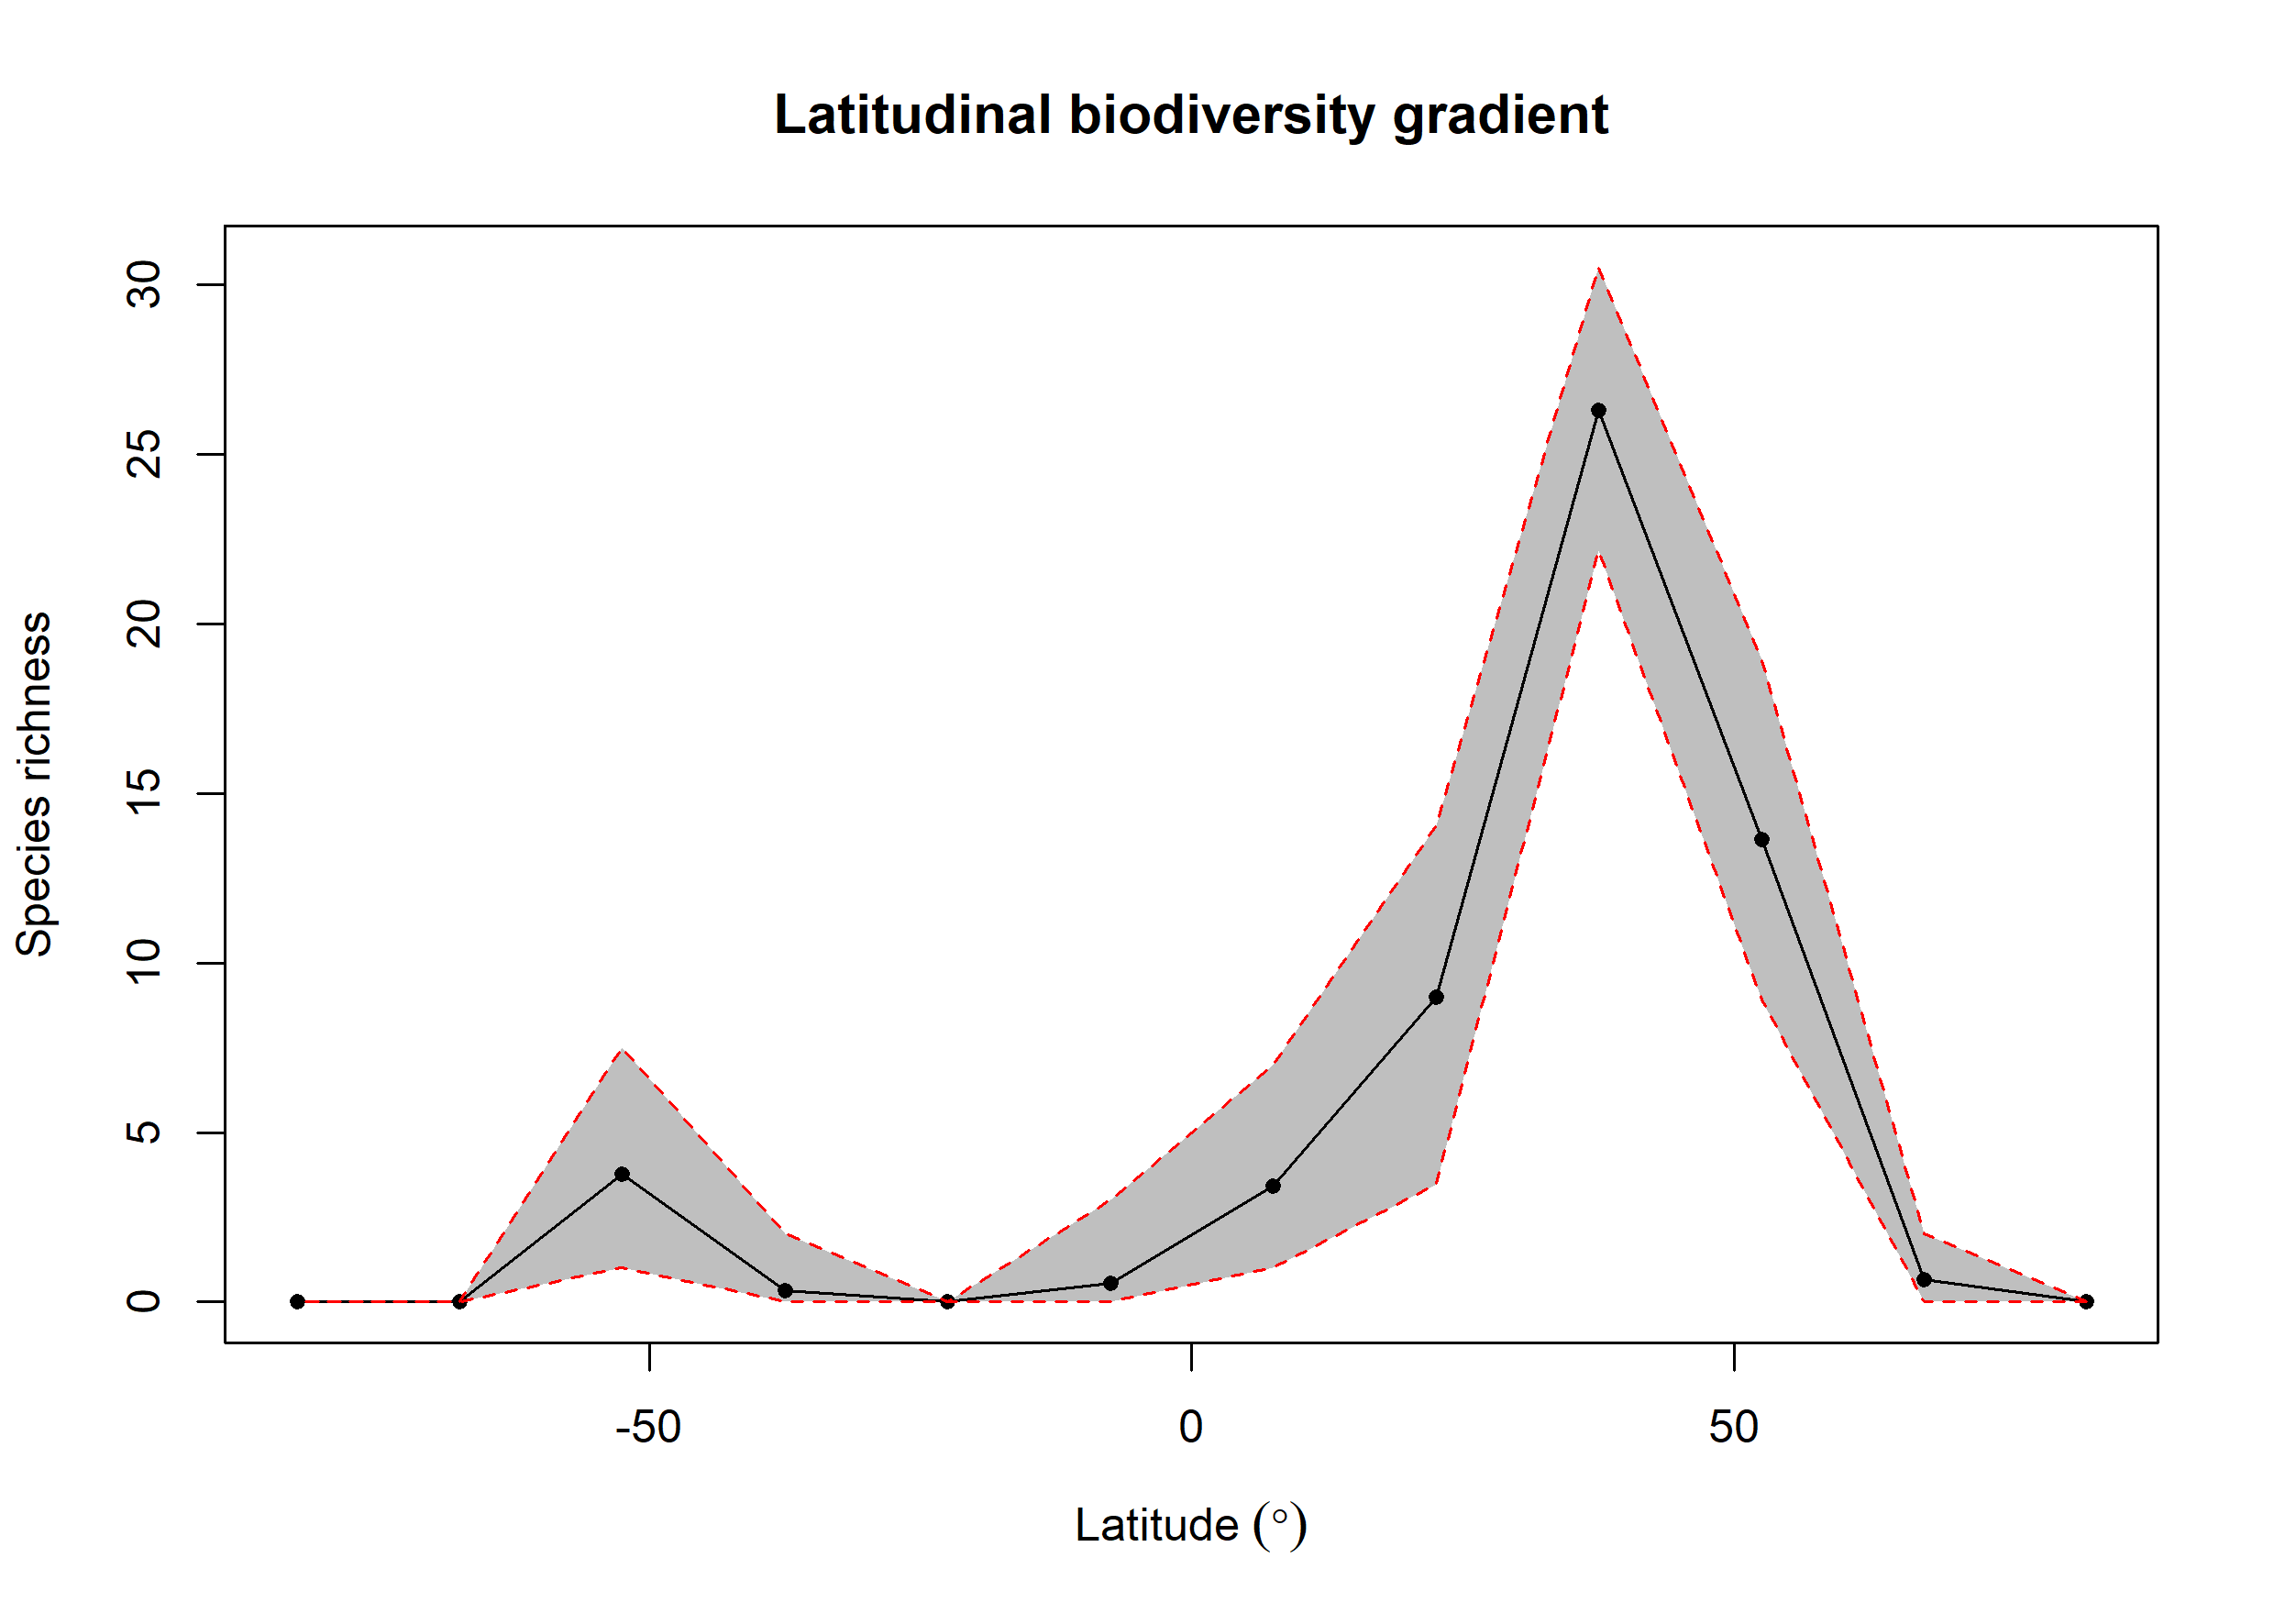

The data file committed next to this chart (first rows):
bin, max, min, mid, hemisphere, mean_richness, CI.Lower, CI.Upper
1, 90, 75, 82.5, N, NA, NA, NA
2, 75, 60, 67.5, N, 0.65, 0, 2
3, 60, 45, 52.5, N, 13.64, 8.919, 18.93
4, 45, 30, 37.5, N, 26.3, 22.15, 30.53
5, 30, 15, 22.5, N, 9.004, 3.475, 14.04
6, 15, 0, 7.5, N, 3.429, 1, 6.995
7, 0, -15, -7.5, S, 0.55, 0, 3
8, -15, -30, -22.5, S, NA, NA, NA
9, -30, -45, -37.5, S, 0.33, 0, 2
10, -45, -60, -52.5, S, 3.779, 1, 7.507
11, -60, -75, -67.5, S, NA, NA, NA
12, -75, -90, -82.5, S, NA, NA, NA
